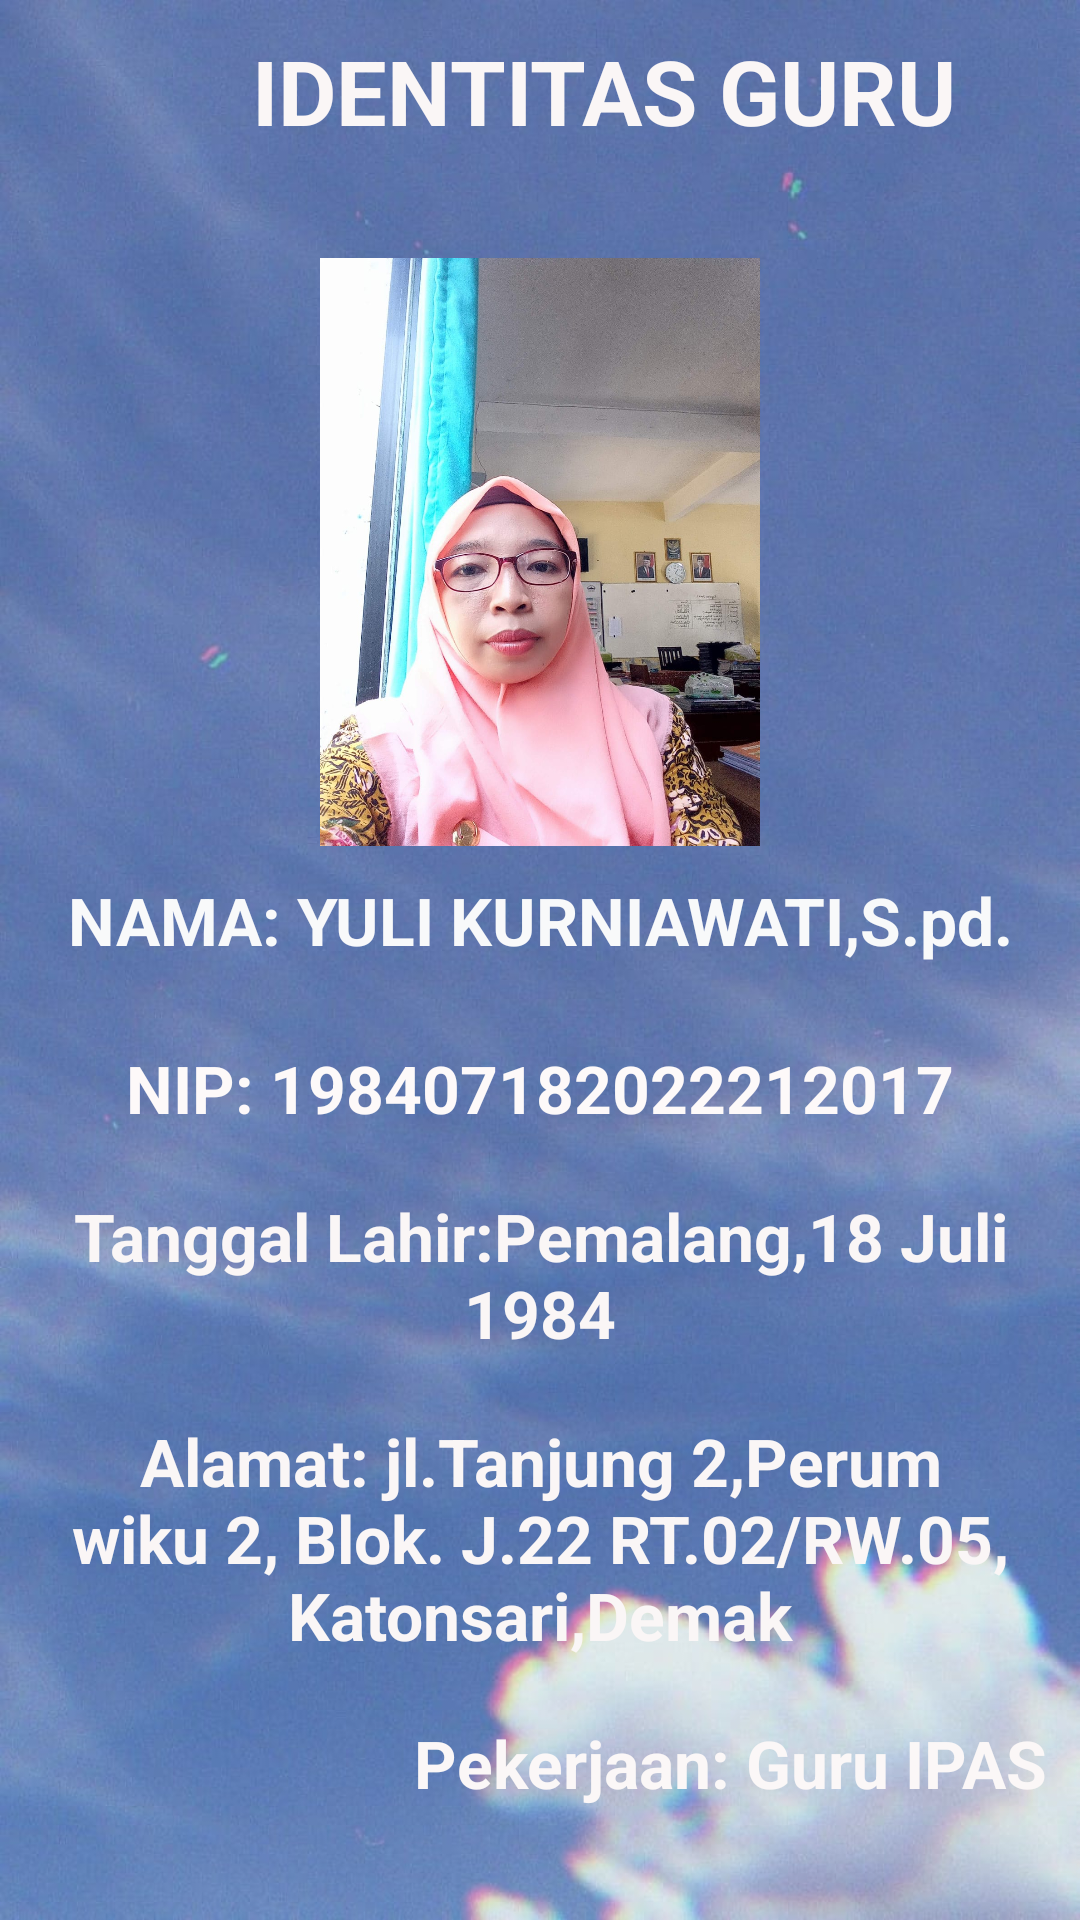

Reconstruct the res/layout file that produces this screen, plus the resources it refers to.
<!-- AndroidManifest.xml: application theme Theme.ProfilGuruDwiRani -->
<!-- res/layout/activity_main2.xml -->
<?xml version="1.0" encoding="utf-8"?>
<LinearLayout xmlns:android="http://schemas.android.com/apk/res/android"
    xmlns:app="http://schemas.android.com/apk/res-auto"
    xmlns:tools="http://schemas.android.com/tools"
    android:layout_width="match_parent"
    android:layout_height="match_parent"
    android:background="@drawable/awan"
    android:orientation="vertical"
    tools:context=".MainActivity2">

    <TextView
        android:layout_width="382dp"
        android:layout_height="66dp"
        android:layout_margin="10dp"
        android:gravity="center_horizontal"
        android:text="IDENTITAS GURU"
        android:textColor="#FAF6F6"
        android:textSize="30sp"
        android:textStyle="bold" />

    <ImageView
        android:id="@+id/imageView2"
        android:layout_width="match_parent"
        android:layout_height="196dp"
        android:gravity="center_horizontal"
        android:src="@drawable/buyuli" />

    <TextView
        android:layout_width="match_parent"
        android:layout_height="36dp"
        android:layout_margin="10dp"
        android:gravity="center_horizontal"
        android:text="NAMA: YULI KURNIAWATI,S.pd."
        android:textColor="#F8F9FA"
        android:textSize="22sp"
        android:textStyle="bold" />

    <TextView
        android:layout_margin="10dp"
        android:layout_width="match_parent"
        android:layout_height="wrap_content"
        android:text="NIP: 198407182022212017"
        android:gravity="center_horizontal"
        android:textColor="#FDF9F9"
        android:textSize="22sp"
        android:textStyle="bold" />

    <TextView
        android:layout_margin="10dp"
        android:layout_width="match_parent"
        android:layout_height="wrap_content"
        android:text="Tanggal Lahir:Pemalang,18 Juli 1984"
        android:gravity="center_horizontal"
        android:textColor="#FAF6F6"
        android:textSize="22sp"
        android:textStyle="bold"/>


    <TextView
        android:layout_margin="10sp"
        android:layout_width="match_parent"
        android:layout_height="wrap_content"
        android:text="Alamat: jl.Tanjung 2,Perum wiku 2, Blok. J.22 RT.02/RW.05, Katonsari,Demak"
        android:gravity="center_horizontal"
        android:textColor="#FAF6F6"
        android:textSize="22sp"
        android:textStyle="bold"/>

    <TextView
        android:layout_width="467dp"
        android:layout_height="53dp"
        android:layout_margin="10sp"
        android:gravity="center_horizontal"
        android:text="Pekerjaan: Guru IPAS"
        android:textColor="#FBF7F7"
        android:textSize="22sp"
        android:textStyle="bold" />


</LinearLayout>
<!-- resources referenced by this layout -->
<resources>
  <!-- drawable awan: jpeg bitmap (drawable-v24, 87291 bytes) -->
  <!-- drawable buyuli: jpeg bitmap (drawable-v24, 172007 bytes) -->
  <style name="Theme.ProfilGuruDwiRani" parent="Theme.AppCompat.Light.DarkActionBar">
          
          <item name="colorPrimary">@color/purple_500</item>
          <item name="colorPrimaryDark">@color/purple_700</item>
          <item name="colorAccent">@color/teal_200</item>
          
      </style>
  <!-- not gathered from this repository: default colours our renderer supplied (Android Studio template values) -->
  <color name="purple_500">#FF6200EE</color>
  <color name="purple_700">#FF3700B3</color>
  <color name="teal_200">#FF03DAC5</color>
</resources>
